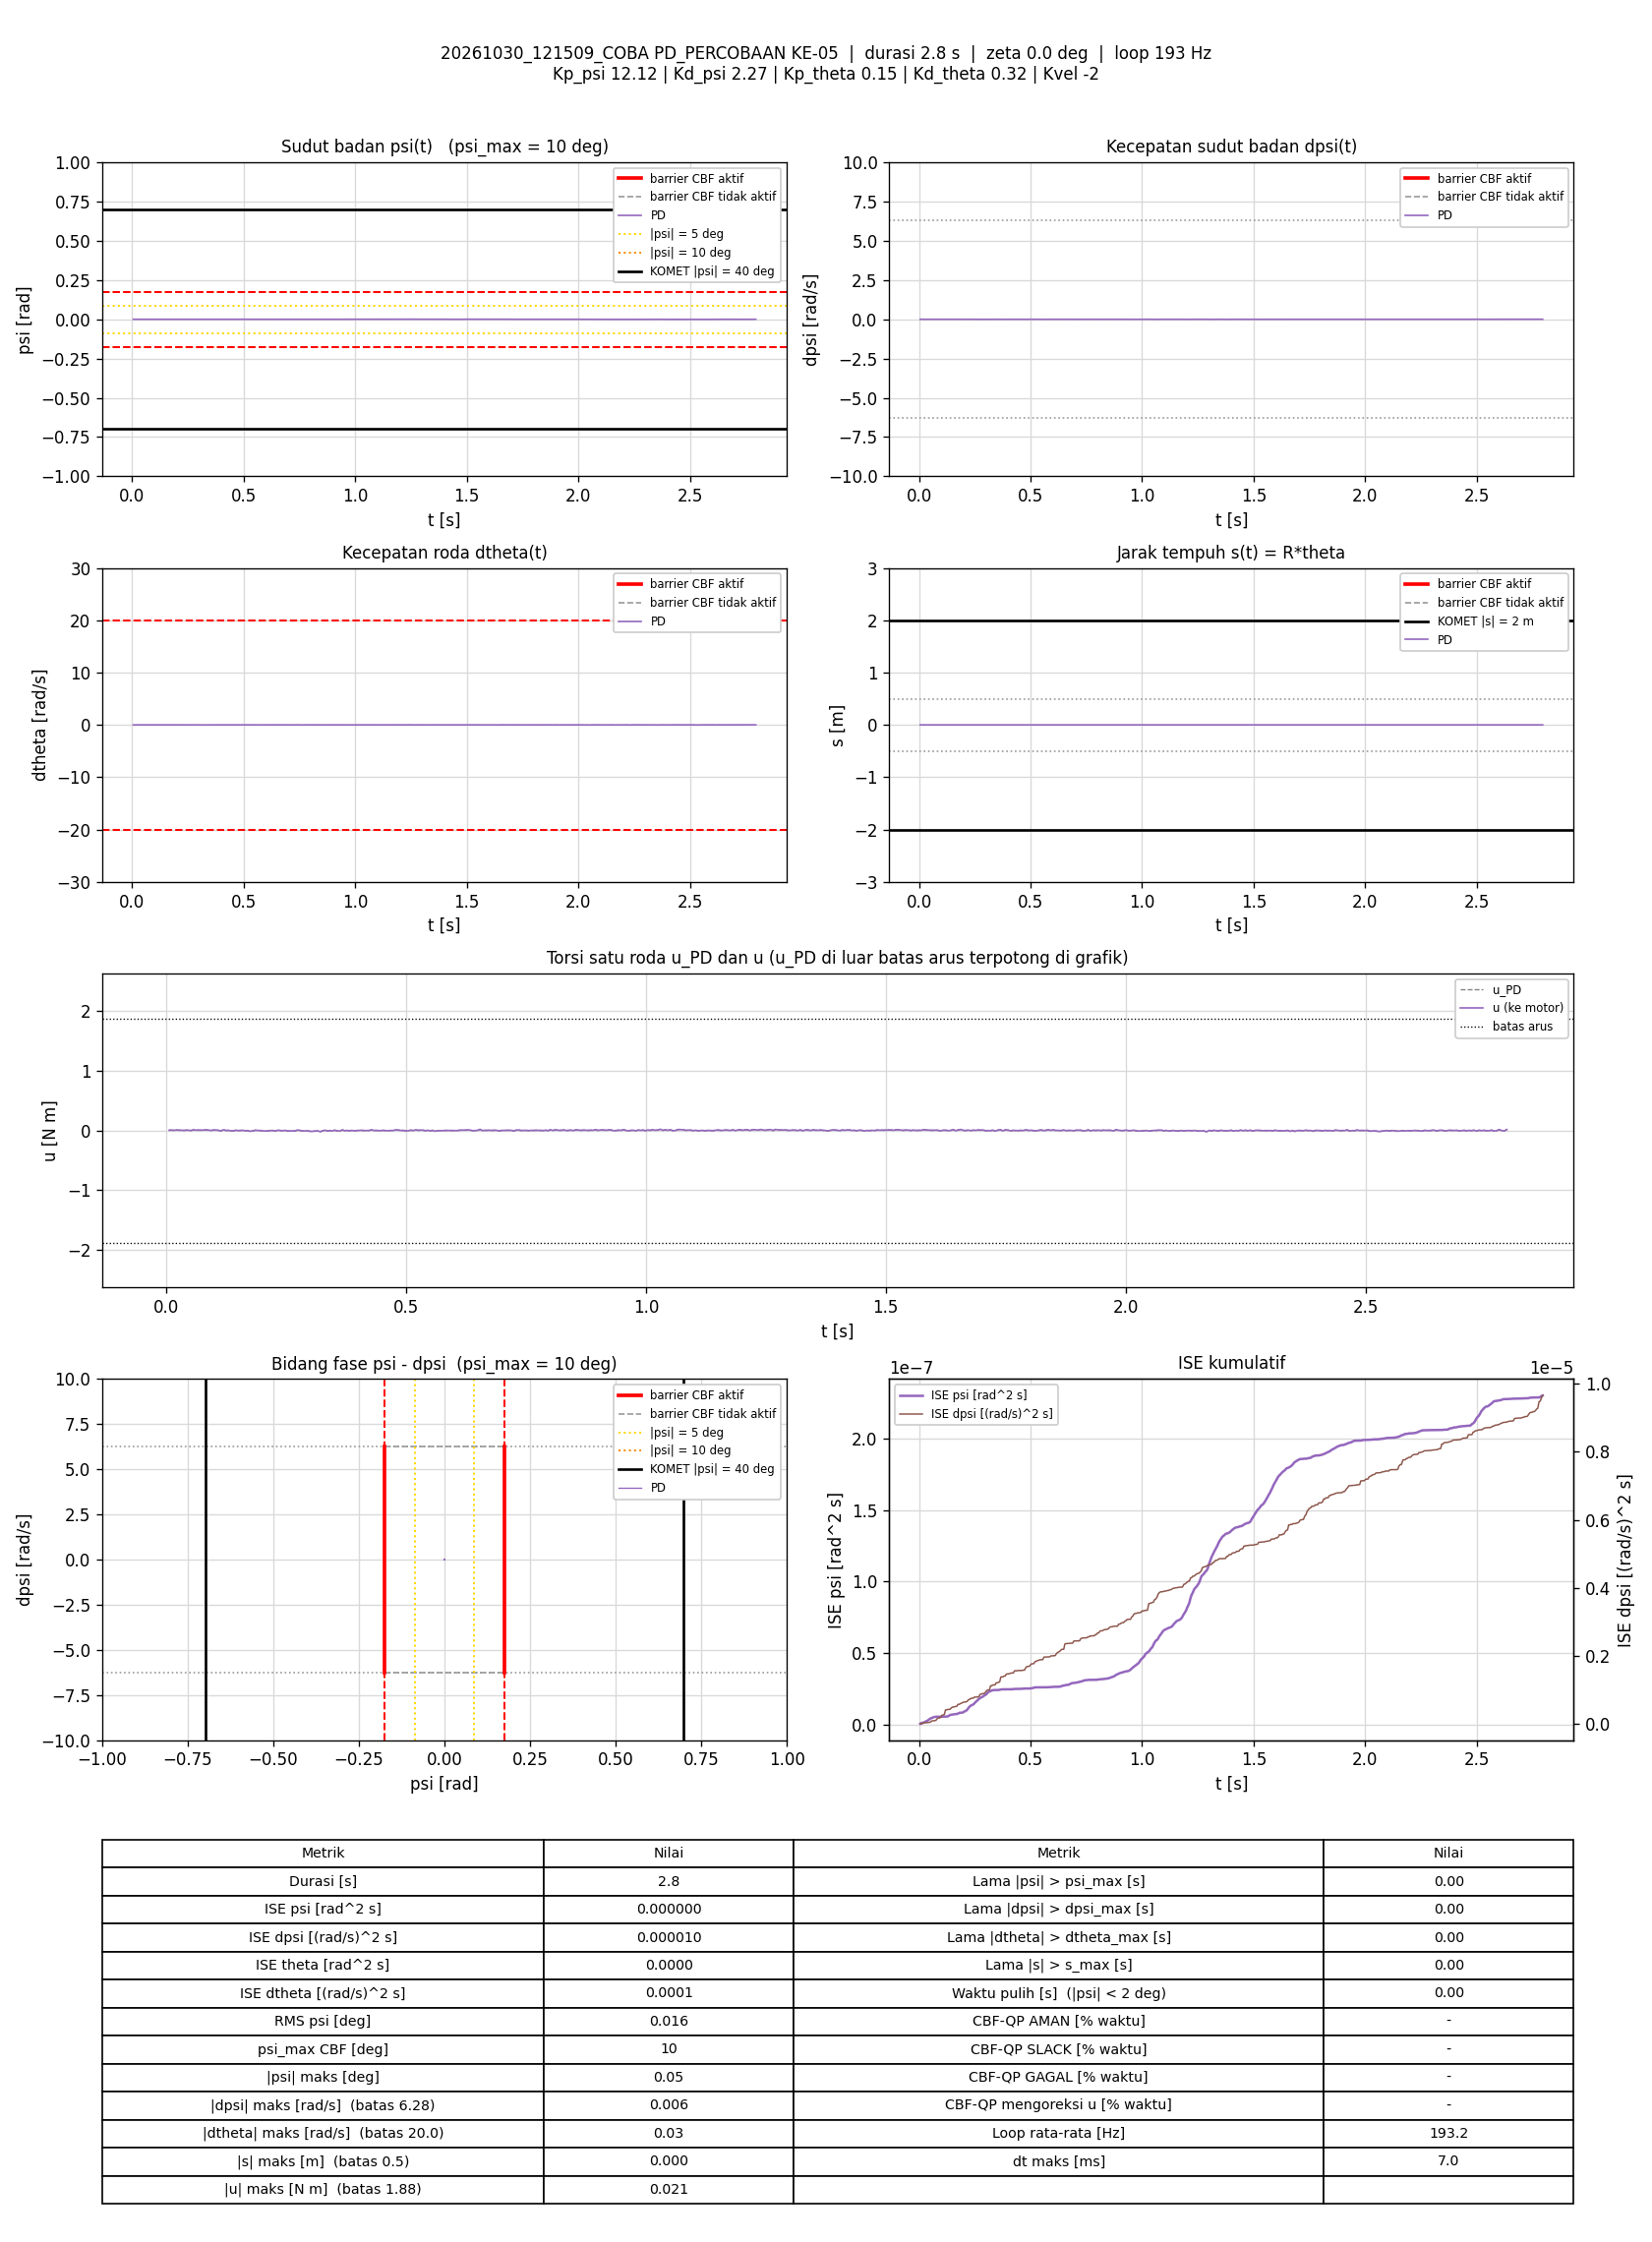

Data behind this chart, as committed beside it:
t_s, theta_rad, dtheta_rad_s, psi_rad, dpsi_rad_s, error_theta, error_dtheta, error_psi, error_dpsi, u_PD_Nm, u_Nm, status_cbf, dorong_N, ISE_theta, ISE_dtheta, ISE_psi, ISE_dpsi, Kp_psi, Kd_psi, Kp_theta, Kd_theta, Kvel, Alpha_1, Alpha_2
0.005929, 0.0001555, -0.005637, 0.0002504, 0.001291, -0.0001555, 0.005637, -0.0002504, -0.001291, 0.00416, 0.00416, -, 0, 1.4343568e-10, 1.8840653e-07, 3.7164176e-10, 9.874322e-09, 12.12, 2.27, 0.15, 0.32, -2, 7.42, 8.45
0.01096, 0.0005053, 0.005756, 0.0003125, -4.1801302e-05, -0.0005053, -0.005756, -0.0003125, 4.1801302e-05, 0.005534, 0.005534, -, 0, 1.4285075e-09, 3.551974e-07, 8.6311377e-10, 9.8831178e-09, 12.12, 2.27, 0.15, 0.32, -2, 7.42, 8.45
0.01598, 1.9713483e-05, -0.009283, 0.0002104, 0.001424, -1.9713483e-05, 0.009283, -0.0002104, -0.001424, 0.002812, 0.002812, -, 0, 1.4304585e-09, 7.8781841e-07, 1.0853791e-09, 2.005947e-08, 12.12, 2.27, 0.15, 0.32, -2, 7.42, 8.45
0.02094, 0.0002579, 0.004893, 0.000161, 0.001957, -0.0002579, -0.004893, -0.000161, -0.001957, 0.007958, 0.007958, -, 0, 1.7602482e-09, 9.0654783e-07, 1.213864e-09, 3.9043527e-08, 12.12, 2.27, 0.15, 0.32, -2, 7.42, 8.45
0.02595, 0.0004542, 0.005885, 0.0002614, -0.0003083, -0.0004542, -0.005885, -0.0002614, 0.0003083, 0.004351, 0.004351, -, 0, 2.7938552e-09, 1.0800823e-06, 1.5561931e-09, 3.9519696e-08, 12.12, 2.27, 0.15, 0.32, -2, 7.42, 8.45
0.03188, 0.0004971, 0.004647, 0.0003043, -0.0003083, -0.0004971, -0.004647, -0.0003043, 0.0003083, 0.004475, 0.004475, -, 0, 4.2575816e-09, 1.2079876e-06, 2.104698e-09, 4.0082591e-08, 12.12, 2.27, 0.15, 0.32, -2, 7.42, 8.45
0.03695, 0.0003587, -0.000568, 0.0002617, -0.000708, -0.0003587, 0.000568, -0.0002617, 0.000708, 0.001383, 0.001383, -, 0, 4.9097692e-09, 1.2096232e-06, 2.4520184e-09, 4.2623814e-08, 12.12, 2.27, 0.15, 0.32, -2, 7.42, 8.45
0.04194, 0.0003269, -0.002434, 0.0003259, 0.001291, -0.0003269, 0.002434, -0.0003259, -0.001291, 0.0061, 0.0061, -, 0, 5.4433188e-09, 1.2392012e-06, 2.9821504e-09, 5.0937367e-08, 12.12, 2.27, 0.15, 0.32, -2, 7.42, 8.45
0.04695, 0.0002518, -0.006592, 0.0003467, 0.0002247, -0.0002518, 0.006592, -0.0003467, -0.0002247, 0.002602, 0.002602, -, 0, 5.760984e-09, 1.4568132e-06, 3.5840672e-09, 5.1190159e-08, 12.12, 2.27, 0.15, 0.32, -2, 7.42, 8.45
0.05204, 0.0003181, -0.002858, 0.000317, -0.001241, -0.0003181, 0.002858, -0.000317, 0.001241, 0.0001109, 0.0001109, -, 0, 6.2757542e-09, 1.4983786e-06, 4.0954484e-09, 5.9025118e-08, 12.12, 2.27, 0.15, 0.32, -2, 7.42, 8.45
0.05698, 0.0004382, 0.008981, 0.0002454, 0.002623, -0.0004382, -0.008981, -0.0002454, -0.002623, 0.0118, 0.0118, -, 0, 7.2258384e-09, 1.8974876e-06, 4.3933936e-09, 9.3066724e-08, 12.12, 2.27, 0.15, 0.32, -2, 7.42, 8.45
0.06194, 0.0003344, 0.002274, 0.0002374, 0.001024, -0.0003344, -0.002274, -0.0002374, -0.001024, 0.00593, 0.00593, -, 0, 7.7800965e-09, 1.923122e-06, 4.6729e-09, 9.8265493e-08, 12.12, 2.27, 0.15, 0.32, -2, 7.42, 8.45
0.06695, 0.0003763, 0.001493, 0.0002793, 0.0004911, -0.0003763, -0.001493, -0.0002793, -0.0004911, 0.004978, 0.004978, -, 0, 8.4888137e-09, 1.9342789e-06, 5.0635191e-09, 9.9472984e-08, 12.12, 2.27, 0.15, 0.32, -2, 7.42, 8.45
0.07205, 0.0003613, 0.005259, 0.0001685, 0.0006244, -0.0003613, -0.005259, -0.0001685, -0.0006244, 0.005143, 0.005143, -, 0, 9.1555325e-09, 2.075532e-06, 5.2085737e-09, 1.0146355e-07, 12.12, 2.27, 0.15, 0.32, -2, 7.42, 8.45
0.07694, 0.0003103, 0.005548, 0.0001175, 0.001823, -0.0003103, -0.005548, -0.0001175, -0.001823, 0.007338, 0.007338, -, 0, 9.6262023e-09, 2.2260628e-06, 5.2760307e-09, 1.1772179e-07, 12.12, 2.27, 0.15, 0.32, -2, 7.42, 8.45
0.0821, 0.0002319, 0.005887, 3.908347e-05, 0.002889, -0.0002319, -0.005887, -3.908347e-05, -0.002889, 0.008916, 0.008916, -, 0, 9.9034094e-09, 2.4047467e-06, 5.2839059e-09, 1.6076053e-07, 12.12, 2.27, 0.15, 0.32, -2, 7.42, 8.45
0.08707, 0.0002612, 0.004473, 6.8399829e-05, 0.00209, -0.0002612, -0.004473, -6.8399829e-05, -0.00209, 0.007004, 0.007004, -, 0, 1.0242585e-08, 2.5042231e-06, 5.3071654e-09, 1.8247459e-07, 12.12, 2.27, 0.15, 0.32, -2, 7.42, 8.45
0.09287, 0.0001493, -0.001573, 5.237117e-05, 0.0003579, -0.0001493, 0.001573, -5.237117e-05, -0.0003579, 0.0009439, 0.0009439, -, 0, 1.0371957e-08, 2.5185793e-06, 5.3230854e-09, 1.8321806e-07, 12.12, 2.27, 0.15, 0.32, -2, 7.42, 8.45
0.09793, 0.0002074, 0.004023, 1.4574993e-05, 0.001823, -0.0002074, -0.004023, -1.4574993e-05, -0.001823, 0.005603, 0.005603, -, 0, 1.0589464e-08, 2.6004306e-06, 5.3241599e-09, 2.0003538e-07, 12.12, 2.27, 0.15, 0.32, -2, 7.42, 8.45
0.1039, 0.0002038, 0.00506, 1.1047531e-05, 0.003289, -0.0002038, -0.00506, -1.1047531e-05, -0.003289, 0.009219, 0.009219, -, 0, 1.0839123e-08, 2.7542552e-06, 5.3248932e-09, 2.6502959e-07, 12.12, 2.27, 0.15, 0.32, -2, 7.42, 8.45
0.1089, 0.0001848, 0.001853, -7.9531227e-06, 0.0004911, -0.0001848, -0.001853, 7.9531227e-06, -0.0004911, 0.001611, 0.001611, -, 0, 1.1009802e-08, 2.7714076e-06, 5.3252092e-09, 2.662345e-07, 12.12, 2.27, 0.15, 0.32, -2, 7.42, 8.45
0.1141, 0.0001041, -0.0009506, -8.8660852e-05, -0.00204, -0.0001041, 0.0009506, 8.8660852e-05, 0.00204, -0.00601, -0.00601, -, 0, 1.1065703e-08, 2.7760662e-06, 5.3657309e-09, 2.8769299e-07, 12.12, 2.27, 0.15, 0.32, -2, 7.42, 8.45
0.119, 9.2269579e-05, 0.00602, -0.0001005, 0.005154, -9.2269579e-05, -0.00602, 0.0001005, -0.005154, 0.01241, 0.01241, -, 0, 1.1107475e-08, 2.953905e-06, 5.4153134e-09, 4.1803688e-07, 12.12, 2.27, 0.15, 0.32, -2, 7.42, 8.45
0.1239, 0.00012, 0.001053, -7.2799333e-05, 0.0003579, -0.00012, -0.001053, 7.2799333e-05, -0.0003579, 0.0002671, 0.0002671, -, 0, 1.1178603e-08, 2.959384e-06, 5.4414925e-09, 4.1866959e-07, 12.12, 2.27, 0.15, 0.32, -2, 7.42, 8.45
0.1289, 6.8943064e-05, 0.002115, -0.0001239, 0.001557, -6.8943064e-05, -0.002115, 0.0001239, -0.001557, 0.00271, 0.00271, -, 0, 1.1202364e-08, 2.9817422e-06, 5.5181756e-09, 4.3078804e-07, 12.12, 2.27, 0.15, 0.32, -2, 7.42, 8.45
0.1349, -0.0002219, -0.003963, -0.0003188, -0.0005747, 0.0002219, 0.003963, 0.0003188, 0.0005747, -0.006437, -0.006437, -, 0, 1.1495403e-08, 3.0752497e-06, 6.1231519e-09, 4.3275425e-07, 12.12, 2.27, 0.15, 0.32, -2, 7.42, 8.45
0.14, -7.6688308e-05, -2.7737363e-05, -0.0002695, -0.001108, 7.6688308e-05, 2.7737363e-05, 0.0002695, 0.001108, -0.005789, -0.005789, -, 0, 1.1525591e-08, 3.0752537e-06, 6.4959231e-09, 4.3905192e-07, 12.12, 2.27, 0.15, 0.32, -2, 7.42, 8.45
0.1449, -2.8169058e-05, 0.003618, -0.000221, 0.002756, 2.8169058e-05, -0.003618, 0.000221, -0.002756, 0.004736, 0.004736, -, 0, 1.1529441e-08, 3.1387526e-06, 6.7328327e-09, 4.7590805e-07, 12.12, 2.27, 0.15, 0.32, -2, 7.42, 8.45
0.1499, -0.0003441, -0.01286, -0.0001534, 0.00209, 0.0003441, 0.01286, 0.0001534, -0.00209, -0.001232, -0.001232, -, 0, 1.2128893e-08, 3.9766055e-06, 6.8519702e-09, 4.9802013e-07, 12.12, 2.27, 0.15, 0.32, -2, 7.42, 8.45
0.1549, 1.8526493e-05, 0.004088, -0.0001743, 0.0007576, -1.8526493e-05, -0.004088, 0.0001743, -0.0007576, 0.0009157, 0.0009157, -, 0, 1.2130611e-08, 4.0602859e-06, 7.0040412e-09, 5.0089399e-07, 12.12, 2.27, 0.15, 0.32, -2, 7.42, 8.45
0.1599, 2.9855297e-05, 0.004088, -0.0001629, 0.001424, -2.9855297e-05, -0.004088, 0.0001629, -0.001424, 0.002565, 0.002565, -, 0, 1.213507e-08, 4.1438532e-06, 7.1368333e-09, 5.1103251e-07, 12.12, 2.27, 0.15, 0.32, -2, 7.42, 8.45
0.1649, 8.4425436e-05, 0.0007566, -0.0001084, -0.001374, -8.4425436e-05, -0.0007566, 0.0001084, 0.001374, -0.004191, -0.004191, -, 0, 1.2170694e-08, 4.1467143e-06, 7.195532e-09, 5.2046981e-07, 12.12, 2.27, 0.15, 0.32, -2, 7.42, 8.45
0.1699, 0.0001302, 0.0008634, -6.2601437e-05, -0.0008412, -0.0001302, -0.0008634, 6.2601437e-05, 0.0008412, -0.002392, -0.002392, -, 0, 1.225426e-08, 4.1503896e-06, 7.214852e-09, 5.2395821e-07, 12.12, 2.27, 0.15, 0.32, -2, 7.42, 8.45
0.1749, -0.0002286, -0.009919, -0.0002296, -0.003373, 0.0002286, 0.009919, 0.0002296, 0.003373, -0.01361, -0.01361, -, 0, 1.2519111e-08, 4.6491939e-06, 7.48214e-09, 5.8162385e-07, 12.12, 2.27, 0.15, 0.32, -2, 7.42, 8.45
0.1809, -0.0003088, -0.005048, -0.0003099, 0.0002247, 0.0003088, 0.005048, 0.0003099, -0.0002247, -0.004861, -0.004861, -, 0, 1.3084679e-08, 4.8003251e-06, 8.0515556e-09, 5.819232e-07, 12.12, 2.27, 0.15, 0.32, -2, 7.42, 8.45
0.186, 6.3099962e-05, 0.005466, -0.0001297, 0.00209, -6.3099962e-05, -0.005466, 0.0001297, -0.00209, 0.004921, 0.004921, -, 0, 1.3105199e-08, 4.9543031e-06, 8.1382465e-09, 6.0443282e-07, 12.12, 2.27, 0.15, 0.32, -2, 7.42, 8.45
0.1909, -0.0001815, -0.00698, -8.6633471e-05, 0.001557, 0.0001815, 0.00698, 8.6633471e-05, -0.001557, 0.0002506, 0.0002506, -, 0, 1.3267003e-08, 5.193748e-06, 8.1751278e-09, 6.1634517e-07, 12.12, 2.27, 0.15, 0.32, -2, 7.42, 8.45
0.1959, -0.0002794, -0.008886, -8.8654474e-05, 0.001823, 0.0002794, 0.008886, 8.8654474e-05, -0.001823, 0.0002211, 0.0002211, -, 0, 1.3657067e-08, 5.5884517e-06, 8.2144131e-09, 6.3296435e-07, 12.12, 2.27, 0.15, 0.32, -2, 7.42, 8.45
0.201, -0.0001268, 0.004998, -0.0003196, -0.001774, 0.0001268, -0.004998, 0.0003196, 0.001774, -0.006301, -0.006301, -, 0, 1.3738672e-08, 5.7152293e-06, 8.7327612e-09, 6.4893025e-07, 12.12, 2.27, 0.15, 0.32, -2, 7.42, 8.45
0.2069, -0.000664, -0.01771, -0.0002816, -0.000175, 0.000664, 0.01771, 0.0002816, 0.000175, -0.009479, -0.009479, -, 0, 1.6355519e-08, 7.5774988e-06, 9.2033242e-09, 6.4911207e-07, 12.12, 2.27, 0.15, 0.32, -2, 7.42, 8.45
0.2119, -0.0003767, -0.003676, -0.0002819, -0.001241, 0.0003767, 0.003676, 0.0002819, 0.001241, -0.00741, -0.00741, -, 0, 1.7064234e-08, 7.6449647e-06, 9.6001633e-09, 6.5680123e-07, 12.12, 2.27, 0.15, 0.32, -2, 7.42, 8.45
0.2169, -0.0005712, -0.003959, -0.0003805, 0.001823, 0.0005712, 0.003959, 0.0003805, -0.001823, -0.001739, -0.001739, -, 0, 1.8694625e-08, 7.7233108e-06, 1.0323597e-08, 6.7341826e-07, 12.12, 2.27, 0.15, 0.32, -2, 7.42, 8.45
0.2219, -0.0006688, -0.001604, -0.0004781, 0.003023, 0.0006688, 0.001604, 0.0004781, -0.003023, 0.0005538, 0.0005538, -, 0, 2.0930088e-08, 7.7361665e-06, 1.1465938e-08, 7.1908073e-07, 12.12, 2.27, 0.15, 0.32, -2, 7.42, 8.45
0.2271, -0.0007071, -0.008644, -0.0004205, -0.001108, 0.0007071, 0.008644, 0.0004205, 0.001108, -0.01038, -0.01038, -, 0, 2.3527361e-08, 8.1243618e-06, 1.2384498e-08, 7.2545479e-07, 12.12, 2.27, 0.15, 0.32, -2, 7.42, 8.45
0.2329, -0.000169, 0.0154, -0.0003617, 0.002356, 0.000169, -0.0154, 0.0003617, -0.002356, 0.005893, 0.005893, -, 0, 2.3691672e-08, 9.4895171e-06, 1.3137771e-08, 7.5741583e-07, 12.12, 2.27, 0.15, 0.32, -2, 7.42, 8.45
0.238, -0.0002649, 0.003273, -0.000266, 0.0004911, 0.0002649, -0.003273, 0.000266, -0.0004911, -0.001061, -0.001061, -, 0, 2.4046893e-08, 9.5437313e-06, 1.3495809e-08, 7.586368e-07, 12.12, 2.27, 0.15, 0.32, -2, 7.42, 8.45
0.243, -0.0004525, -0.004481, -0.0002618, 0.001024, 0.0004525, 0.004481, 0.0002618, -0.001024, -0.002282, -0.002282, -, 0, 2.5070623e-08, 9.6441387e-06, 1.3838484e-08, 7.6388008e-07, 12.12, 2.27, 0.15, 0.32, -2, 7.42, 8.45
0.2479, -0.0003972, 0.005622, -0.0003982, 0.002356, 0.0003972, -0.005622, 0.0003982, -0.002356, 0.002322, 0.002322, -, 0, 2.5858109e-08, 9.8019259e-06, 1.4630135e-08, 7.9160113e-07, 12.12, 2.27, 0.15, 0.32, -2, 7.42, 8.45
0.2529, -0.0005996, -0.005898, -0.0004089, -0.0008412, 0.0005996, 0.005898, 0.0004089, 0.0008412, -0.008753, -0.008753, -, 0, 2.7637011e-08, 9.9740256e-06, 1.5457493e-08, 7.9510183e-07, 12.12, 2.27, 0.15, 0.32, -2, 7.42, 8.45
0.2579, -0.000769, -0.01178, -0.0003865, 0.0003579, 0.000769, 0.01178, 0.0003865, -0.0003579, -0.00764, -0.00764, -, 0, 3.0624457e-08, 1.0674612e-05, 1.621229e-08, 7.9574896e-07, 12.12, 2.27, 0.15, 0.32, -2, 7.42, 8.45
0.263, -0.0005544, -0.002743, -0.0003637, -0.0005747, 0.0005544, 0.002743, 0.0003637, 0.0005747, -0.006591, -0.006591, -, 0, 3.2163669e-08, 1.0712286e-05, 1.6874763e-08, 7.9740291e-07, 12.12, 2.27, 0.15, 0.32, -2, 7.42, 8.45
0.2689, -0.0003944, 0.004694, -0.0003954, -0.001241, 0.0003944, -0.004694, 0.0003954, 0.001241, -0.006107, -0.006107, -, 0, 3.3085982e-08, 1.0842924e-05, 1.7801987e-08, 8.0653337e-07, 12.12, 2.27, 0.15, 0.32, -2, 7.42, 8.45
0.274, -0.0002343, 0.01207, -0.0003313, 0.003689, 0.0002343, -0.01207, 0.0003313, -0.003689, 0.008221, 0.008221, -, 0, 3.3368549e-08, 1.1592489e-05, 1.8366629e-08, 8.7654438e-07, 12.12, 2.27, 0.15, 0.32, -2, 7.42, 8.45
0.279, -0.0002247, 0.007686, -0.0003216, 0.001024, 0.0002247, -0.007686, 0.0003216, -0.001024, 0.0008862, 0.0008862, -, 0, 3.361723e-08, 1.1883477e-05, 1.8876131e-08, 8.8171013e-07, 12.12, 2.27, 0.15, 0.32, -2, 7.42, 8.45
0.284, -0.000341, -0.00392, -0.0002462, -0.001507, 0.000341, 0.00392, 0.0002462, 0.001507, -0.00766, -0.00766, -, 0, 3.4208398e-08, 1.1961588e-05, 1.9184254e-08, 8.9325903e-07, 12.12, 2.27, 0.15, 0.32, -2, 7.42, 8.45
0.2889, -0.0003441, 0.000657, -0.0003452, -0.001241, 0.0003441, -0.000657, 0.0003452, 0.001241, -0.00679, -0.00679, -, 0, 3.478992e-08, 1.1963708e-05, 1.9769325e-08, 9.0081974e-07, 12.12, 2.27, 0.15, 0.32, -2, 7.42, 8.45
0.2939, -0.0001369, 0.008247, -0.0003297, -0.0009744, 0.0001369, -0.008247, 0.0003297, 0.0009744, -0.003568, -0.003568, -, 0, 3.4883538e-08, 1.2303591e-05, 2.0312444e-08, 9.0556477e-07, 12.12, 2.27, 0.15, 0.32, -2, 7.42, 8.45
0.299, -0.0004827, -0.01067, -0.000292, -0.002706, 0.0004827, 0.01067, 0.000292, 0.002706, -0.0131, -0.0131, -, 0, 3.6050748e-08, 1.287398e-05, 2.0739526e-08, 9.4226484e-07, 12.12, 2.27, 0.15, 0.32, -2, 7.42, 8.45
0.3039, -0.0005462, -0.009474, -0.0003555, -0.003106, 0.0005462, 0.009474, 0.0003555, 0.003106, -0.01439, -0.01439, -, 0, 3.7540354e-08, 1.3322187e-05, 2.137054e-08, 9.9044006e-07, 12.12, 2.27, 0.15, 0.32, -2, 7.42, 8.45
0.311, -0.0005261, -0.002634, -0.0004312, -0.001374, 0.0005261, 0.002634, 0.0004312, 0.001374, -0.009189, -0.009189, -, 0, 3.9481425e-08, 1.3370849e-05, 2.2674913e-08, 1.0036836e-06, 12.12, 2.27, 0.15, 0.32, -2, 7.42, 8.45
... 480 more rows
